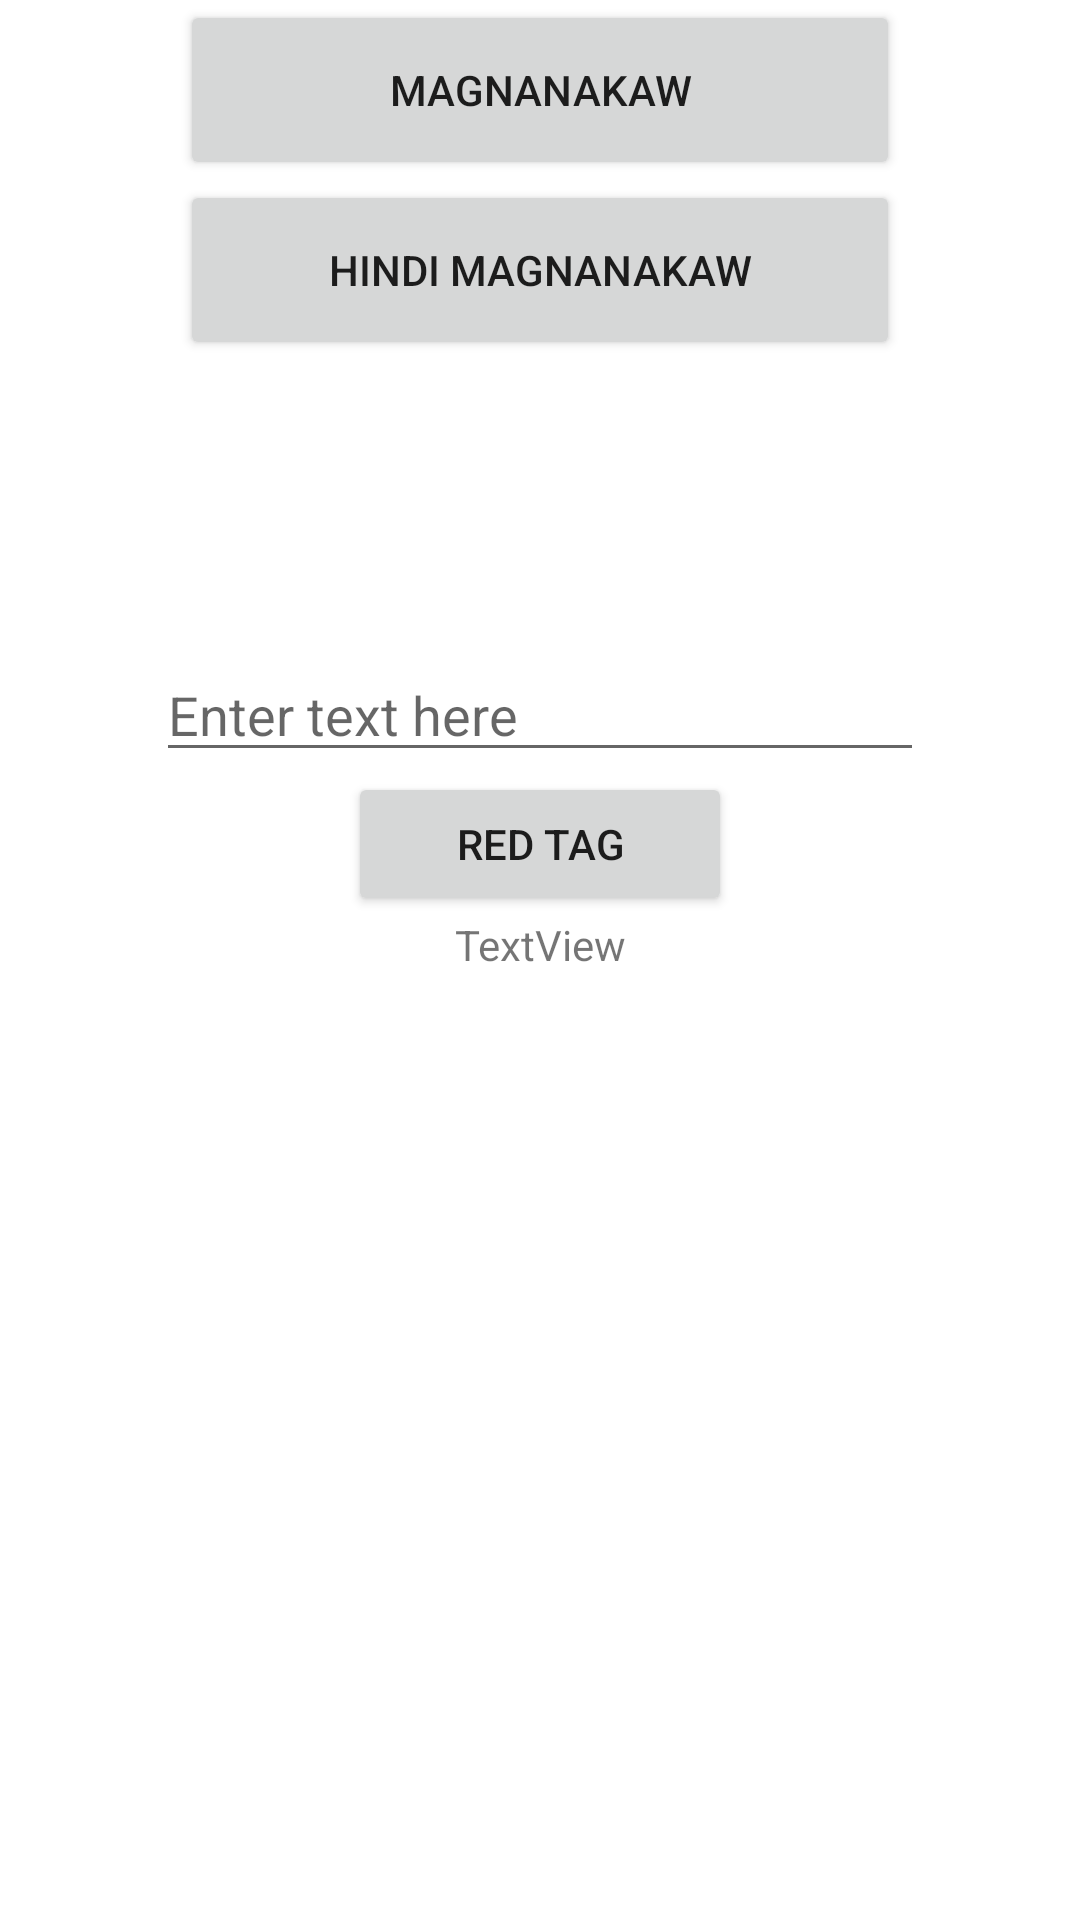

Produce the Android XML layout that renders to this screen, including the resource entries it uses.
<!-- AndroidManifest.xml: application theme Theme.AlarmanoApp -->
<!-- res/layout/activity_main.xml -->
<?xml version="1.0" encoding="utf-8"?>
<androidx.constraintlayout.widget.ConstraintLayout xmlns:android="http://schemas.android.com/apk/res/android"
    xmlns:app="http://schemas.android.com/apk/res-auto"
    xmlns:tools="http://schemas.android.com/tools"
    android:layout_width="match_parent"
    android:layout_height="match_parent"
    tools:context=".MainActivity">

    <Button
        android:id="@+id/btn_magnanakaw"
        android:layout_width="240dp"
        android:layout_height="60dp"
        app:layout_constraintLeft_toLeftOf="parent"
        app:layout_constraintRight_toRightOf="parent"
        app:layout_constraintBottom_toTopOf="@id/btn_notmagnanakaw"
        android:text="Magnanakaw"/>

    <Button
        android:id="@+id/btn_notmagnanakaw"
        android:layout_width="240dp"
        android:layout_height="60dp"
        app:layout_constraintLeft_toLeftOf="parent"
        app:layout_constraintRight_toRightOf="parent"
        app:layout_constraintTop_toBottomOf="@id/btn_magnanakaw"
        android:text="Hindi Magnanakaw"/>

    <EditText
        android:id="@+id/et_inputfield"
        android:layout_width="256dp"
        android:layout_height="wrap_content"
        android:layout_marginTop="96dp"
        android:ems="10"
        android:inputType="textPersonName"
        android:hint="Enter text here"
        app:layout_constraintEnd_toEndOf="parent"
        app:layout_constraintStart_toStartOf="parent"
        app:layout_constraintTop_toBottomOf="@+id/btn_notmagnanakaw" />

    <Button
        android:id="@+id/btn_redtag"
        android:layout_width="128dp"
        android:layout_height="wrap_content"
        android:text="Red Tag"
        app:layout_constraintEnd_toEndOf="parent"
        app:layout_constraintStart_toStartOf="parent"
        app:layout_constraintTop_toBottomOf="@+id/et_inputfield" />

    <TextView
        android:id="@+id/tv_nfccontents"
        android:layout_width="wrap_content"
        android:layout_height="wrap_content"
        android:text="TextView"
        app:layout_constraintEnd_toEndOf="parent"
        app:layout_constraintStart_toStartOf="parent"
        app:layout_constraintTop_toBottomOf="@+id/btn_redtag" />

</androidx.constraintlayout.widget.ConstraintLayout>
<!-- resources referenced by this layout -->
<resources>
  <style name="Theme.AlarmanoApp" parent="Theme.MaterialComponents.DayNight.DarkActionBar">
          
          <item name="colorPrimary">@color/purple_500</item>
          <item name="colorPrimaryVariant">@color/purple_700</item>
          <item name="colorOnPrimary">@color/white</item>
          
          <item name="colorSecondary">@color/teal_200</item>
          <item name="colorSecondaryVariant">@color/teal_700</item>
          <item name="colorOnSecondary">@color/black</item>
          
          <item name="android:statusBarColor" tools:targetApi="l">?attr/colorPrimaryVariant</item>
          
      </style>
  <color name="purple_500">#FF6200EE</color>
  <color name="purple_700">#FF3700B3</color>
  <color name="white">#FFFFFFFF</color>
  <color name="teal_200">#FF03DAC5</color>
  <color name="teal_700">#FF018786</color>
  <color name="black">#FF000000</color>
</resources>
